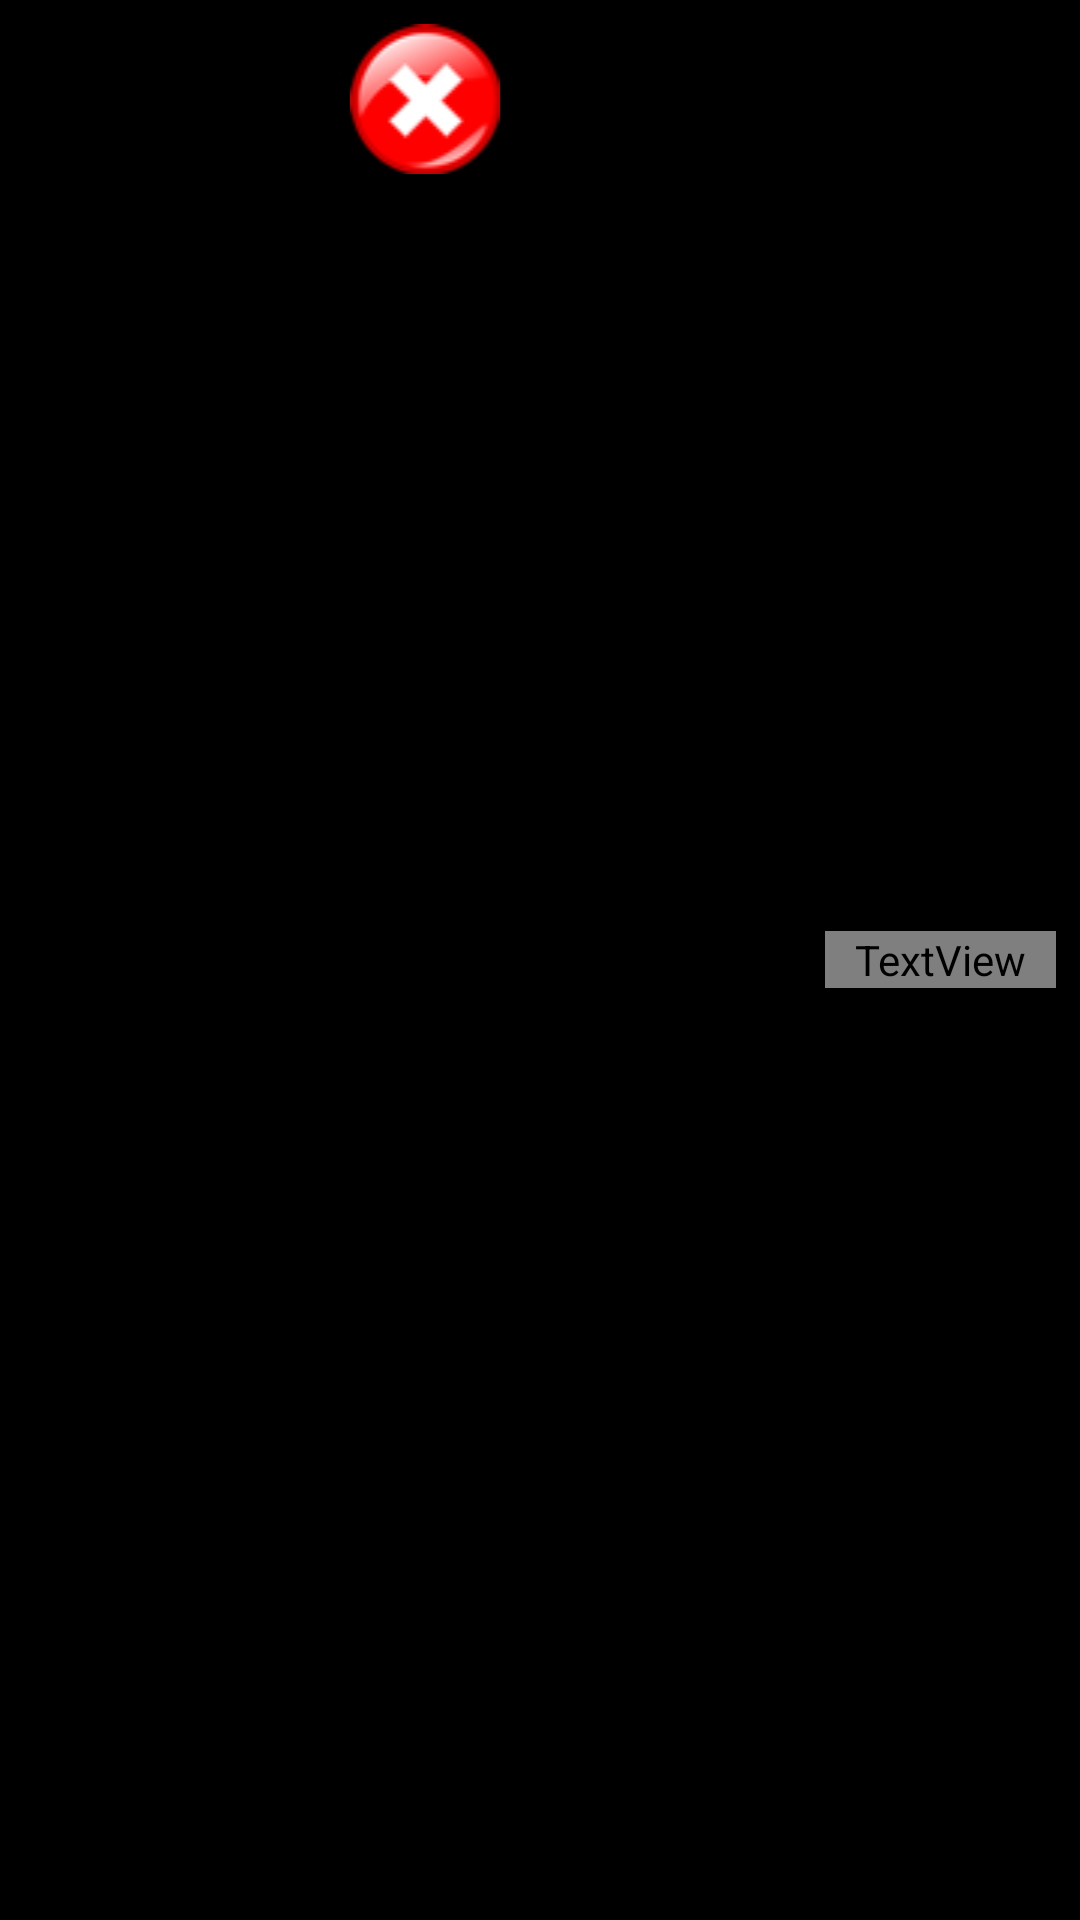

Reconstruct the res/layout file that produces this screen, plus the resources it refers to.
<!-- AndroidManifest.xml: application theme AppTheme -->
<!-- res/layout/custom_toast.xml -->
<LinearLayout xmlns:android="http://schemas.android.com/apk/res/android"
    xmlns:app="http://schemas.android.com/apk/res-auto"
    xmlns:tools="http://schemas.android.com/tools"
    android:id="@+id/custom_toast_container"
    android:orientation="horizontal"
    android:layout_width="match_parent"
    android:layout_height="wrap_content"
    android:padding="8dp"
    android:background="@color/toastbgcolor"
    android:layout_centerVertical="false">

    <ImageView
        android:layout_width="0dp"
        android:layout_height="wrap_content"
        app:srcCompat="@drawable/warning"
        android:contentDescription="@string/app_name"
        android:id="@+id/imageView"
        android:layout_weight="1" />

    <TextView android:id="@+id/text"
        android:layout_width="wrap_content"
        android:layout_height="wrap_content"
        android:textColor="@color/textcolor"
        android:textSize="@dimen/toasttextsize"
        android:text="@string/komunikatBledu"
        android:gravity="center_vertical"
        android:layout_gravity="center_vertical"
        android:paddingLeft="10dp"
        android:paddingRight="10dp"
        tools:ignore="RtlSymmetry" />
</LinearLayout>
<!-- resources referenced by this layout -->
<resources>
  <dimen name="toasttextsize">20sp</dimen>
  <!-- drawable warning: png bitmap (drawable, 3022 bytes) -->
  <string name="app_name">Kalkulator</string>
  <string name="komunikatBledu">Błąd!!! Dzielenie przez 0 !</string>
  <style name="AppTheme" parent="Theme.AppCompat.Light.DarkActionBar">
                  
                  <item name="colorPrimary">@color/colorPrimary</item>
                  <item name="colorPrimaryDark">@color/colorPrimaryDark</item>
                  <item name="colorAccent">@color/colorAccent</item>
                  <item name="android:windowBackground">@color/colorBackground</item>
                  <item name="android:statusBarColor">@color/colorPrimaryDark</item>
          </style>
  <color name="colorPrimary">#000000</color>
  <color name="colorPrimaryDark">#020b3e</color>
  <color name="colorAccent">#FF4081</color>
  <color name="colorBackground">#000000</color>
</resources>
